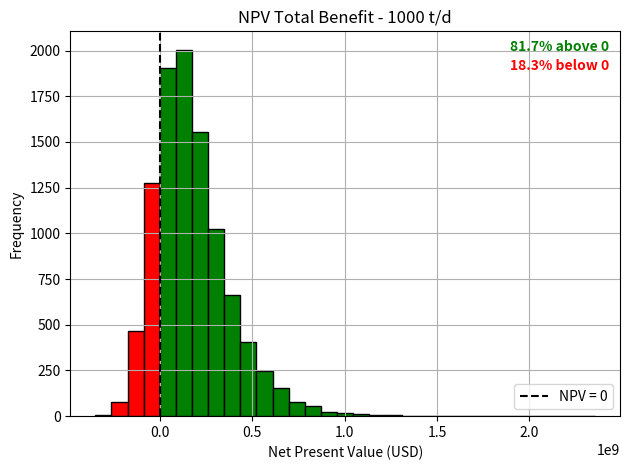

Reproduce this figure in Python.
import numpy as np
import matplotlib.pyplot as plt

# Number of simulations
n_simulations = 10000
plant_size = 1000  # tonnes/day

# Fixed parameters
cal_val_waste_assume = 11.48  # GJ/t
elec_effic_assume = 0.25
cap_fac_assumed = 0.84

# Plant power rating (MWh/year)
plant_power_rating = (plant_size * cal_val_waste_assume * elec_effic_assume *
                      cap_fac_assumed * 365.25) / 3.6
print("Plant power rating (MWh/y):", plant_power_rating)

# CAPEX and OPEX
capex = np.random.normal(loc=759, scale=156, size=n_simulations) * plant_size * cap_fac_assumed*365 #USD/t*y * t/d * d/y
opex = np.random.normal(loc=75.9, scale=15.6, size=n_simulations) * plant_size * cap_fac_assumed*365 #OPEX is 10% CAPEX
#as taught by Indian review

# Variable assumptions
cal_val_waste = np.random.normal(loc=11.48, scale=0.60, size=n_simulations)
elec_effic = np.random.normal(loc=0.25, scale=0.05, size=n_simulations)
cap_fac = np.random.normal(loc=0.841, scale=0.0822, size=n_simulations)

# Revenue
elec_tariff = 0.64 / 3.5  # USD/kWh
elec_prod_MWh_y = cal_val_waste * plant_size * elec_effic * 365 * cap_fac / 3.6
elec_prod_kWh_y = elec_prod_MWh_y * 1000
revenue = elec_prod_kWh_y * elec_tariff + 11312598.71 #the extra revenue in comparison
#to landfill USD/y

print("Average annual revenue (USD):", np.mean(revenue))

# NPV calculation
discount_rate = np.random.normal(loc=0.065, scale=0.035, size=n_simulations)
plant_life = 22
npv = -capex + np.sum(
    [(revenue - opex) / (1 + discount_rate)**t for t in range(1, plant_life + 1)],
    axis=0
)

# Percent above/below zero
pct_above = 100 * np.sum(npv > 0) / n_simulations
pct_below = 100 - pct_above

# Create bins with one edge at NPV = 0
bin_width = (np.max(npv) - np.min(npv)) / 30
left_edge = np.floor(np.min(npv) / bin_width) * bin_width
right_edge = np.ceil(np.max(npv) / bin_width) * bin_width
bins = np.arange(left_edge, right_edge + bin_width, bin_width)

# Shift bins so that 0 is exactly a bin edge
zero_offset = 0 - (left_edge % bin_width)
bins = np.arange(left_edge - zero_offset, right_edge + bin_width, bin_width)

# Histogram
counts, bins, patches = plt.hist(npv, bins=bins, edgecolor='black')

# Color bars
for bin_left, bin_right, patch in zip(bins[:-1], bins[1:], patches):
    if bin_left < -5:
        patch.set_facecolor('red')
    else: 
        patch.set_facecolor('green')
   
# Plot formatting
plt.axvline(x=0, color='black', linestyle='--', label='NPV = 0')
plt.xlabel("Net Present Value (USD)")
plt.ylabel("Frequency")
plt.title("NPV Total Benefit - 1000 t/d")
plt.legend()

# Add bold percentage text in plot
plt.text(0.98, 0.95, f"{pct_above:.1f}% above 0",
         color='green', weight='bold', ha='right', transform=plt.gca().transAxes)
plt.text(0.98, 0.90, f"{pct_below:.1f}% below 0",
         color='red', weight='bold', ha='right', transform=plt.gca().transAxes)

plt.grid(True)
plt.tight_layout()
plt.show()
